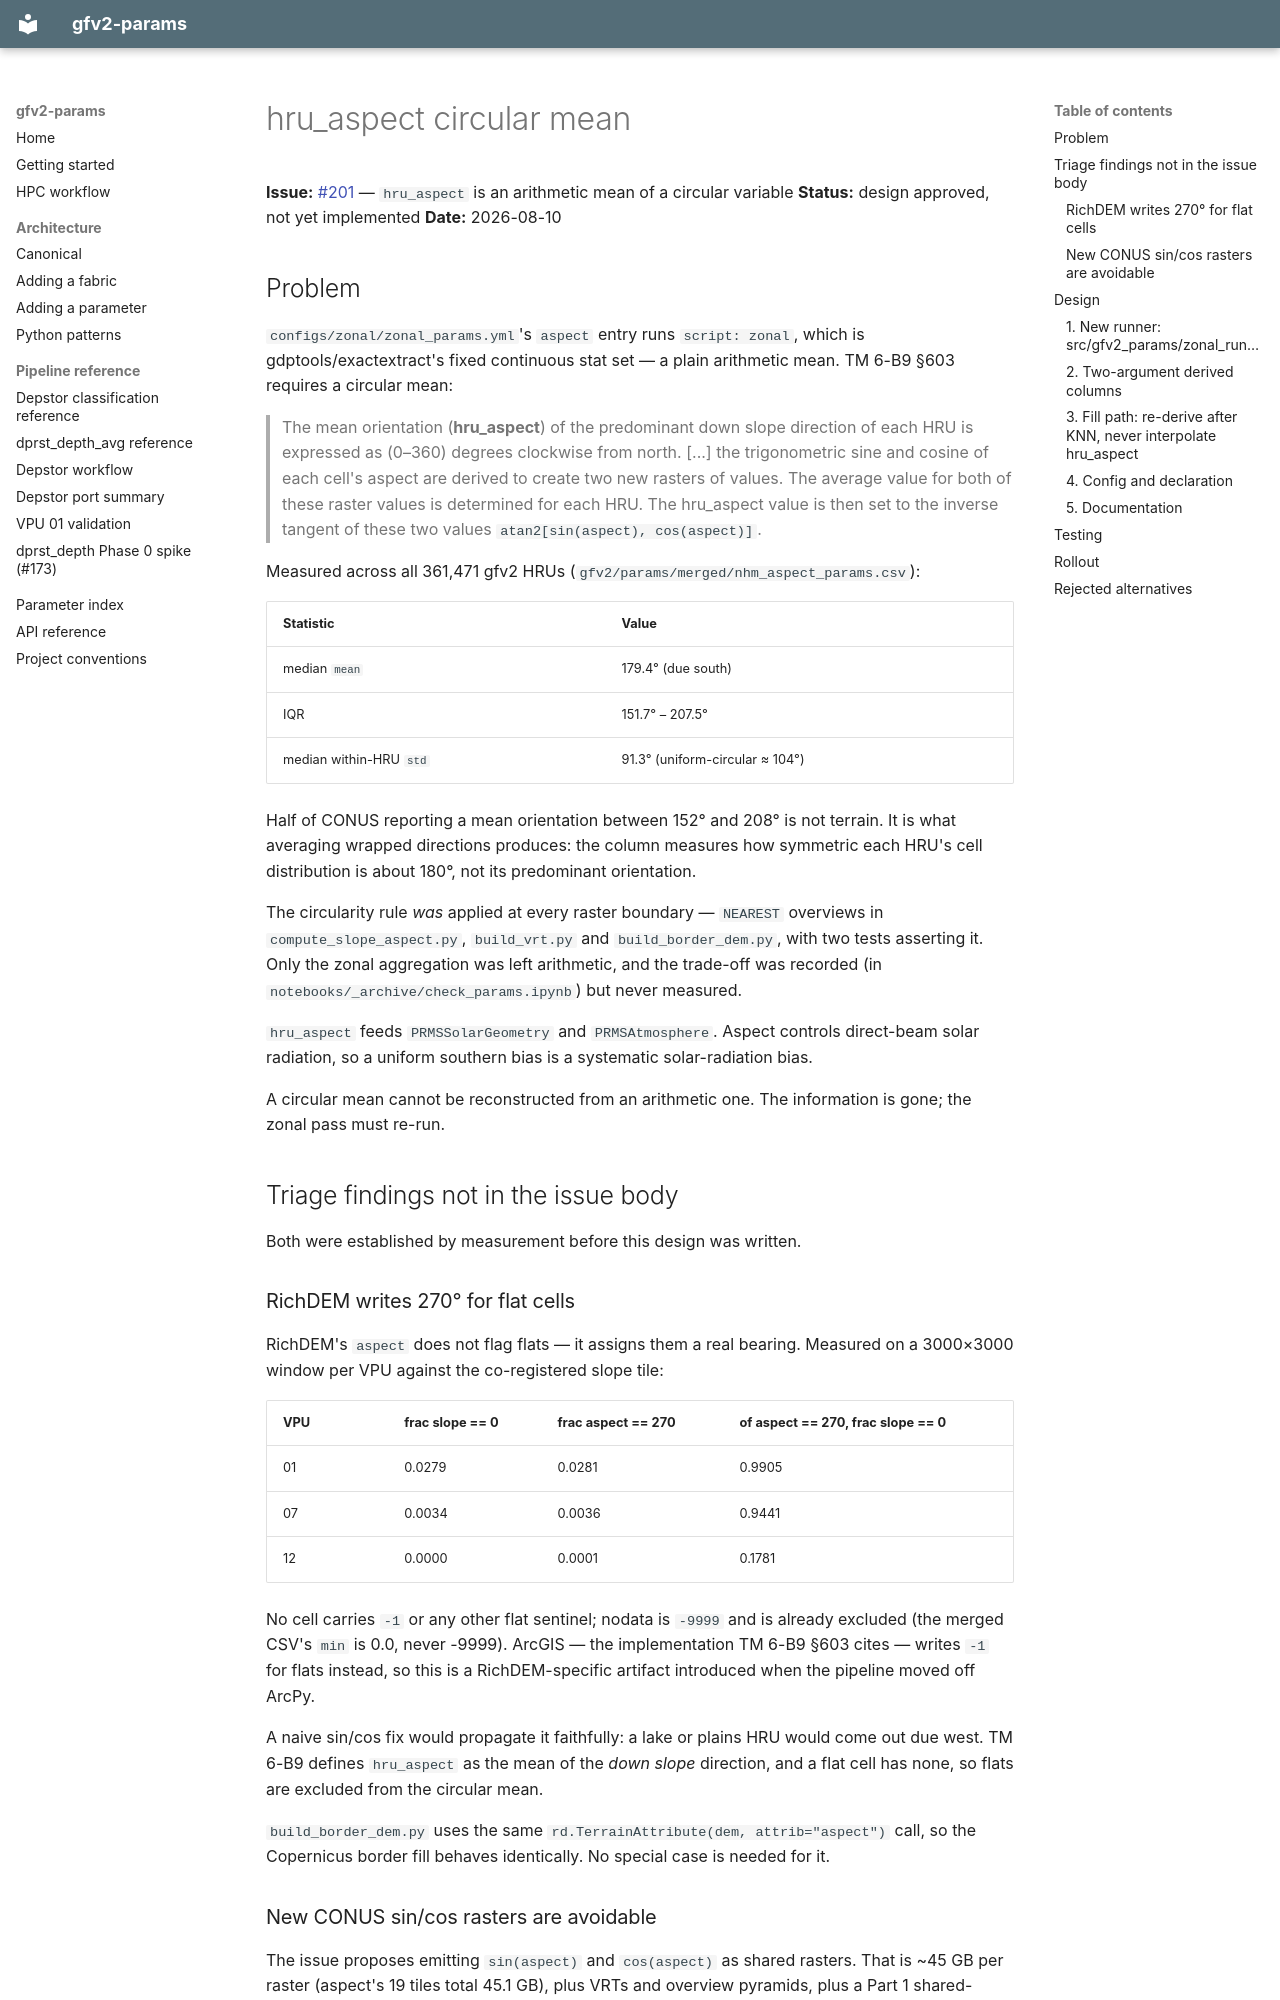

repository: rmcd-mscb/gfv2-params · page: superpowers/specs/2026-08-10-hru-aspect-circular-mean-design/index.html · generator: mkdocs

# hru_aspect circular mean

**Issue:** [#201](https://github.com/rmcd-mscb/gfv2-params/issues/201) —
`hru_aspect` is an arithmetic mean of a circular variable
**Status:** design approved, not yet implemented
**Date:** 2026-08-10

## Problem

`configs/zonal/zonal_params.yml`'s `aspect` entry runs `script: zonal`, which is
gdptools/exactextract's fixed continuous stat set — a plain arithmetic mean. TM 6-B9
§603 requires a circular mean:

> The mean orientation (**hru_aspect**) of the predominant down slope direction of
> each HRU is expressed as (0–360) degrees clockwise from north. [...] the
> trigonometric sine and cosine of each cell's aspect are derived to create two new
> rasters of values. The average value for both of these raster values is determined
> for each HRU. The hru_aspect value is then set to the inverse tangent of these two
> values `atan2[sin(aspect), cos(aspect)]`.

Measured across all 361,471 gfv2 HRUs (`gfv2/params/merged/nhm_aspect_params.csv`):

| Statistic | Value |
| --- | --- |
| median `mean` | 179.4° (due south) |
| IQR | 151.7° – 207.5° |
| median within-HRU `std` | 91.3° (uniform-circular ≈ 104°) |

Half of CONUS reporting a mean orientation between 152° and 208° is not terrain. It
is what averaging wrapped directions produces: the column measures how symmetric each
HRU's cell distribution is about 180°, not its predominant orientation.

The circularity rule *was* applied at every raster boundary — `NEAREST` overviews in
`compute_slope_aspect.py`, `build_vrt.py` and `build_border_dem.py`, with two tests
asserting it. Only the zonal aggregation was left arithmetic, and the trade-off was
recorded (in `notebooks/_archive/check_params.ipynb`) but never measured.

`hru_aspect` feeds `PRMSSolarGeometry` and `PRMSAtmosphere`. Aspect controls
direct-beam solar radiation, so a uniform southern bias is a systematic
solar-radiation bias.

A circular mean cannot be reconstructed from an arithmetic one. The information is
gone; the zonal pass must re-run.

## Triage findings not in the issue body

Both were established by measurement before this design was written.

### RichDEM writes 270° for flat cells

RichDEM's `aspect` does not flag flats — it assigns them a real bearing. Measured on
a 3000×3000 window per VPU against the co-registered slope tile:

| VPU | frac slope == 0 | frac aspect == 270 | of aspect == 270, frac slope == 0 |
| --- | --- | --- | --- |
| 01 | 0.0279 | 0.0281 | 0.9905 |
| 07 | 0.0034 | 0.0036 | 0.9441 |
| 12 | 0.0000 | 0.0001 | 0.1781 |

No cell carries `-1` or any other flat sentinel; nodata is `-9999` and is already
excluded (the merged CSV's `min` is 0.0, never -9999). ArcGIS — the implementation TM
6-B9 §603 cites — writes `-1` for flats instead, so this is a RichDEM-specific
artifact introduced when the pipeline moved off ArcPy.

A naive sin/cos fix would propagate it faithfully: a lake or plains HRU would come out
due west. TM 6-B9 defines `hru_aspect` as the mean of the *down slope* direction, and
a flat cell has none, so flats are excluded from the circular mean.

`build_border_dem.py` uses the same `rd.TerrainAttribute(dem, attrib="aspect")` call,
so the Copernicus border fill behaves identically. No special case is needed for it.

### New CONUS sin/cos rasters are avoidable

The issue proposes emitting `sin(aspect)` and `cos(aspect)` as shared rasters. That is
~45 GB per raster (aspect's 19 tiles total 45.1 GB), plus VRTs and overview pyramids,
plus a Part 1 shared-raster re-run — and it lands the two means in *separate* merged
CSVs, which `derived_columns` cannot join without a new cross-param mechanism.

It is unnecessary. gdptools already subsets the source raster to the batch's bounding
box before exactextract sees it (`UserTiffData.prep_agg_data` →
`_get_shp_bounds_w_buffer` → `.sel()`), and batches are KD-tree spatially compact
(`batching.py`). Measured over gfv2's 64 batch gpkgs, the bounding boxes are:

| | cells | float32 |
| --- | --- | --- |
| largest (`batch_0008`) | 0.80e9 | 3.2 GB |
| median | 0.16e9 | 0.6 GB |

So sin/cos can be derived in memory per batch, at a peak of roughly four such arrays.

## Design
